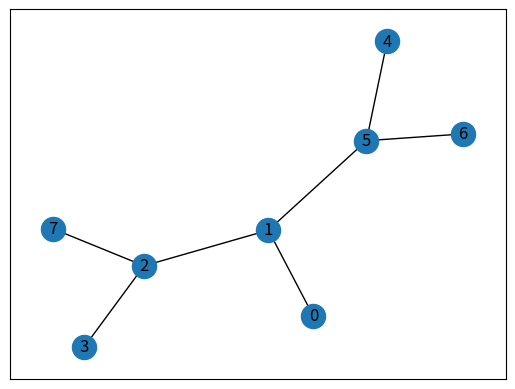
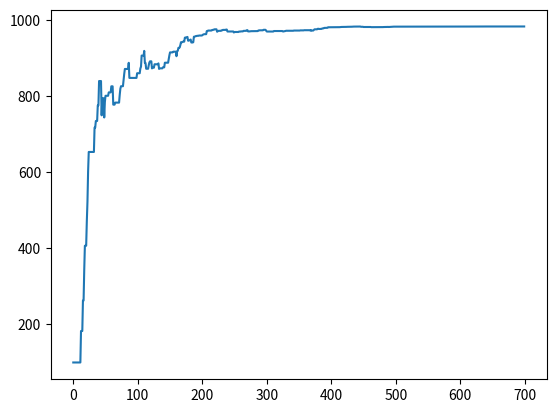

The matplotlib source for these figures, in order:
# https://www.youtube.com/watch?v=nSxaG_Kjw_w
import networkx as nx
import numpy as np
import pylab as plt

# pip install matplotlib
# pip install networkx

# map cell to cell, add circular cell to goal point
points_list = [(0, 1), (1, 5), (5, 6), (5, 4), (1, 2), (2, 3), (2, 7)]

goal = 7

G = nx.Graph()
G.add_edges_from(points_list)
pos = nx.spring_layout(G)
nx.draw_networkx_nodes(G, pos)
nx.draw_networkx_edges(G, pos)
nx.draw_networkx_labels(G, pos)
plt.show()

# how many points in graph? x points
MATRIX_SIZE = 8

# create matrix x*y
R = np.matrix(np.ones(shape=(MATRIX_SIZE, MATRIX_SIZE)))
R *= -1

# print the reward matrix où l'algorithme de Q learning peut lire
for i in range(len(R)):
    for j in range(len(R[i])):
        print(R[i][j], end=' ')
    print()

# assign zeros to paths and 100 to goal-reaching point
for point in points_list:
    print(point)
    if point[1] == goal:
        R[point] = 100
    else:
        R[point] = 0

    if point[0] == goal:
        R[point[::-1]] = 100
    else:
        # reverse of point
        R[point[::-1]] = 0

# add goal point round trip
R[goal, goal] = 100

Q = np.matrix(np.zeros([MATRIX_SIZE, MATRIX_SIZE]))

# learning parameter
gamma = 0.8

initial_state = 1


def available_actions(state):
    current_state_row = R[state, ]
    av_act = np.where(current_state_row >= 0)[1]
    return av_act


available_act = available_actions(initial_state)


def sample_next_action(available_actions_range):
    next_action = int(np.random.choice(available_act, 1))
    return next_action


action = sample_next_action(available_act)


def update(current_state, action, gamma):

    max_index = np.where(Q[action, ] == np.max(Q[action, ]))[1]

    if max_index.shape[0] > 1:
        max_index = int(np.random.choice(max_index, size=1))
    else:
        max_index = int(max_index)
    max_value = Q[action, max_index]

    # Q est une amélioration de R (reward)
    Q[current_state, action] = R[current_state, action] + gamma * max_value
    print('max_value', R[current_state, action] + gamma * max_value)

    if (np.max(Q) > 0):
        return(np.sum(Q/np.max(Q)*100))
    else:
        return (0)


update(initial_state, action, gamma)

# Training
scores = []
for i in range(700):
    current_state = np.random.randint(0, int(Q.shape[0]))
    available_act = available_actions(current_state)
    action = sample_next_action(available_act)
    score = update(current_state, action, gamma)
    scores.append(score)
    print('Score:', str(score))

print("Trained Q matrix:")
print(Q/np.max(Q)*100)

# Testing
current_state = 0
steps = [current_state]

while current_state != 7:

    next_step_index = np.where(Q[current_state, ]
                               == np.max(Q[current_state, ]))[1]

    if next_step_index.shape[0] > 1:
        next_step_index = int(np.random.choice(next_step_index, size=1))
    else:
        next_step_index = int(next_step_index)

    steps.append(next_step_index)
    current_state = next_step_index

print("Most efficient path:")
print(steps)

plt.plot(scores)
plt.show()
